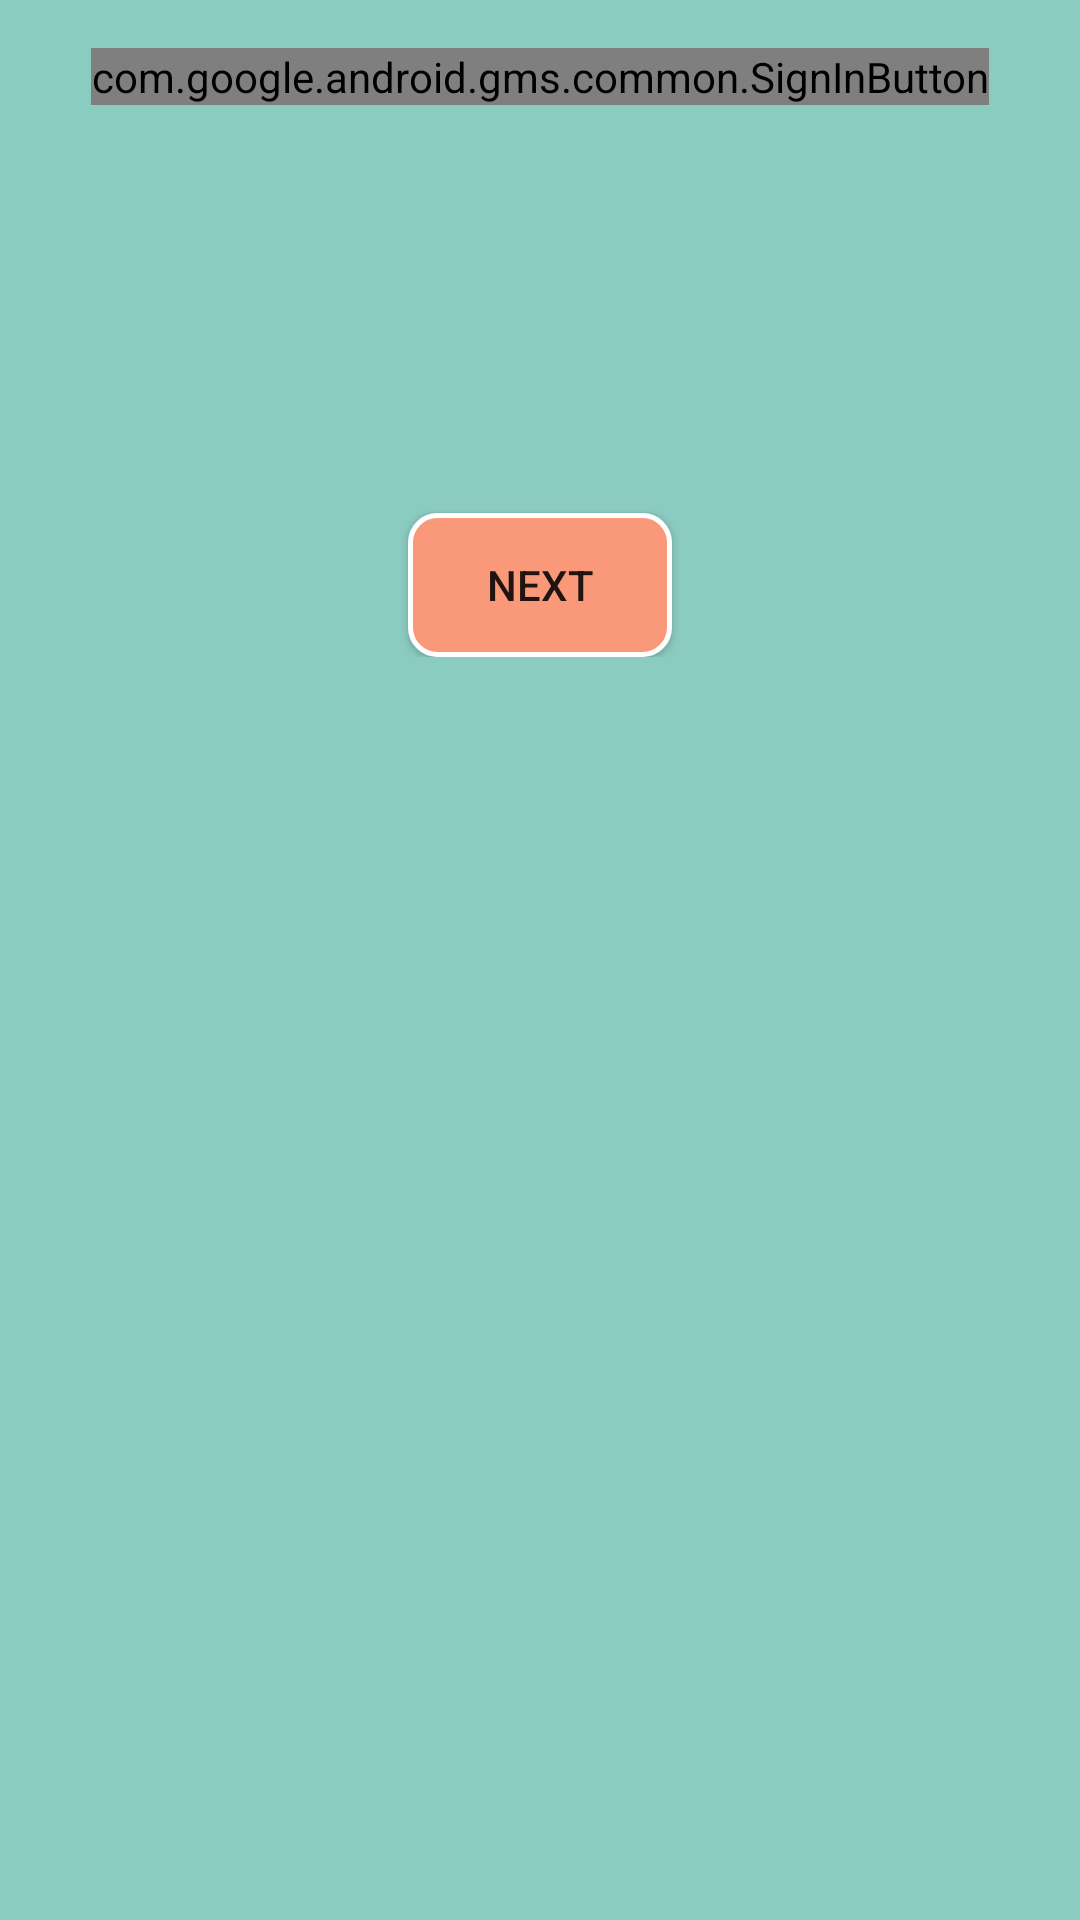

Produce the Android XML layout that renders to this screen, including the resource entries it uses.
<!-- AndroidManifest.xml: application theme AppTheme -->
<!-- res/layout/activity_register.xml -->
<LinearLayout xmlns:android="http://schemas.android.com/apk/res/android"
    xmlns:tools="http://schemas.android.com/tools"
    android:layout_width="match_parent"
    android:layout_height="match_parent"
    android:gravity="center_horizontal"
    android:orientation="vertical"
    android:paddingBottom="@dimen/activity_vertical_margin"
    android:paddingLeft="@dimen/activity_horizontal_margin"
    android:paddingRight="@dimen/activity_horizontal_margin"
    android:paddingTop="@dimen/activity_vertical_margin"
    android:background="@color/colorPrimary"
    tools:context="com.android.community.com.croutworst.community.RegisterActivity"
    tools:ignore="MissingPrefix">

    
    <ProgressBar
        android:id="@+id/login_progress"
        style="?android:attr/progressBarStyleLarge"
        android:layout_width="wrap_content"
        android:layout_height="wrap_content"
        android:layout_marginBottom="8dp"
        android:visibility="gone" />

    <ScrollView
        android:id="@+id/login_form"
        android:layout_width="match_parent"
        android:layout_height="match_parent">

        <LinearLayout
            android:id="@+id/email_login_form"
            android:layout_width="match_parent"
            android:layout_height="wrap_content"
            android:orientation="vertical">

            <com.google.android.gms.common.SignInButton
                android:id="@+id/google_sign_in_button"
                android:layout_width="wrap_content"
                android:layout_height="wrap_content"
                android:layout_gravity="center"
                android:layout_marginBottom="40dp"/>

            <android.support.design.widget.TextInputLayout
                android:layout_width="match_parent"
                android:layout_height="wrap_content"
                android:gravity="center_horizontal">
                <android.support.design.widget.TextInputEditText
                    android:id="@+id/username"
                    style="@style/CommunityEditText"
                    android:inputType="text"
                    android:hint="@string/prompt_username"/>
            </android.support.design.widget.TextInputLayout>

            <android.support.design.widget.TextInputLayout
                android:layout_width="match_parent"
                android:layout_height="wrap_content"
                android:gravity="center_horizontal">

                <AutoCompleteTextView
                    android:id="@+id/email"
                    style="@style/CommunityEditText"
                    android:hint="@string/prompt_email"
                    android:inputType="textEmailAddress"
                    android:imeOptions="actionNext"/>

            </android.support.design.widget.TextInputLayout>

            <android.support.design.widget.TextInputLayout
                android:layout_width="match_parent"
                android:layout_height="wrap_content"
                android:gravity="center_horizontal">
                <android.support.design.widget.TextInputEditText
                    android:id="@+id/first_name"
                    android:inputType="text"
                    style="@style/CommunityEditText"
                    android:hint="@string/prompt_first_name"/>
            </android.support.design.widget.TextInputLayout>

            <android.support.design.widget.TextInputLayout
                android:layout_width="match_parent"
                android:layout_height="wrap_content"
                android:gravity="center_horizontal">
                <android.support.design.widget.TextInputEditText
                    android:id="@+id/last_name"
                    style="@style/CommunityEditText"
                    android:inputType="text"
                    android:hint="@string/prompt_last_name"/>
            </android.support.design.widget.TextInputLayout>

            <android.support.design.widget.TextInputLayout
                android:layout_width="match_parent"
                android:layout_height="wrap_content"
                android:gravity="center_horizontal">

                <android.support.design.widget.TextInputEditText
                    android:id="@+id/password_register"
                    style="@style/CommunityEditText"
                    android:hint="@string/prompt_password"
                    android:inputType="textPassword"
                    android:maxLines="1" />

            </android.support.design.widget.TextInputLayout>

            <android.support.design.widget.TextInputLayout
                android:layout_width="match_parent"
                android:layout_height="wrap_content"
                android:gravity="center_horizontal">

                <android.support.design.widget.TextInputEditText
                    android:id="@+id/password_confirm"
                    style="@style/CommunityEditText"
                    android:hint="@string/prompt_confirm_password"
                    android:imeActionId="@+id/register"
                    android:imeActionLabel="@string/action_sign_up"
                    android:imeOptions="actionUnspecified"
                    android:inputType="textPassword"
                    android:maxLines="1" />
            </android.support.design.widget.TextInputLayout>

            <Button
                android:id="@+id/next_button"
                android:layout_width="wrap_content"
                android:layout_height="wrap_content"
                android:layout_gravity="center"
                android:background="@drawable/auth_button_background"
                android:layout_marginTop="30dp"
                android:text="@string/action_next">
            </Button>

        </LinearLayout>
    </ScrollView>
</LinearLayout>
<!-- resources referenced by this layout -->
<resources>
  <color name="colorPrimary">#8bccc1</color>
  <dimen name="activity_horizontal_margin">16dp</dimen>
  <dimen name="activity_vertical_margin">16dp</dimen>
  <!-- drawable auth_button_background (drawable) -->
  <?xml version="1.0" encoding="utf-8"?>
  <shape xmlns:android="http://schemas.android.com/apk/res/android"
      android:shape="rectangle">
      <gradient android:startColor="#FFFFFF"
          android:endColor="#00FF00"
          android:angle="270" />
      <corners android:radius="9dp" />
      <solid android:color="@color/colorAccent"/>
      <stroke android:width="5px" android:color="#FFF" />
  </shape>
  <string name="action_next">Next</string>
  <string name="action_sign_up">Finish</string>
  <string name="prompt_confirm_password">Confirm Password</string>
  <string name="prompt_email">Email</string>
  <string name="prompt_first_name">First Name</string>
  <string name="prompt_last_name">Last Name</string>
  <string name="prompt_password">Password</string>
  <string name="prompt_username">Username</string>
  <style name="CommunityEditText">
          <item name="@android:layout_width">@dimen/edittext_width</item>
          <item name="@android:layout_height">@dimen/edittext_height</item>
          <item name="@android:background">@drawable/edittext_background</item>
          <item name="@android:layout_marginBottom">@dimen/edittext_bottom</item>
      </style>
  <style name="AppTheme" parent="Theme.AppCompat.Light.NoActionBar">
          
          <item name="colorPrimary">@color/colorPrimary</item>
          <item name="colorPrimaryDark">@color/colorPrimaryDark</item>
          <item name="colorAccent">@color/colorAccent</item>
      </style>
  <color name="colorAccent">#fa997a</color>
  <dimen name="edittext_width">325dp</dimen>
  <dimen name="edittext_height">45dp</dimen>
  <!-- drawable edittext_background (drawable) -->
  <?xml version="1.0" encoding="utf-8"?>
  <layer-list xmlns:android="http://schemas.android.com/apk/res/android">
      <item>
          <shape android:shape="rectangle">
              
              <stroke
                  android:color="@color/colorAccent"
                  android:width="2dp"
                  />
          </shape>
      </item>
      
      <item
          android:bottom="2dp"
          >
          <shape android:shape="rectangle">
              <solid android:color="#FFF"/>
          </shape>
      </item>
  </layer-list>
  <dimen name="edittext_bottom">5dp</dimen>
  <color name="colorPrimaryDark">#67b3a7</color>
</resources>
